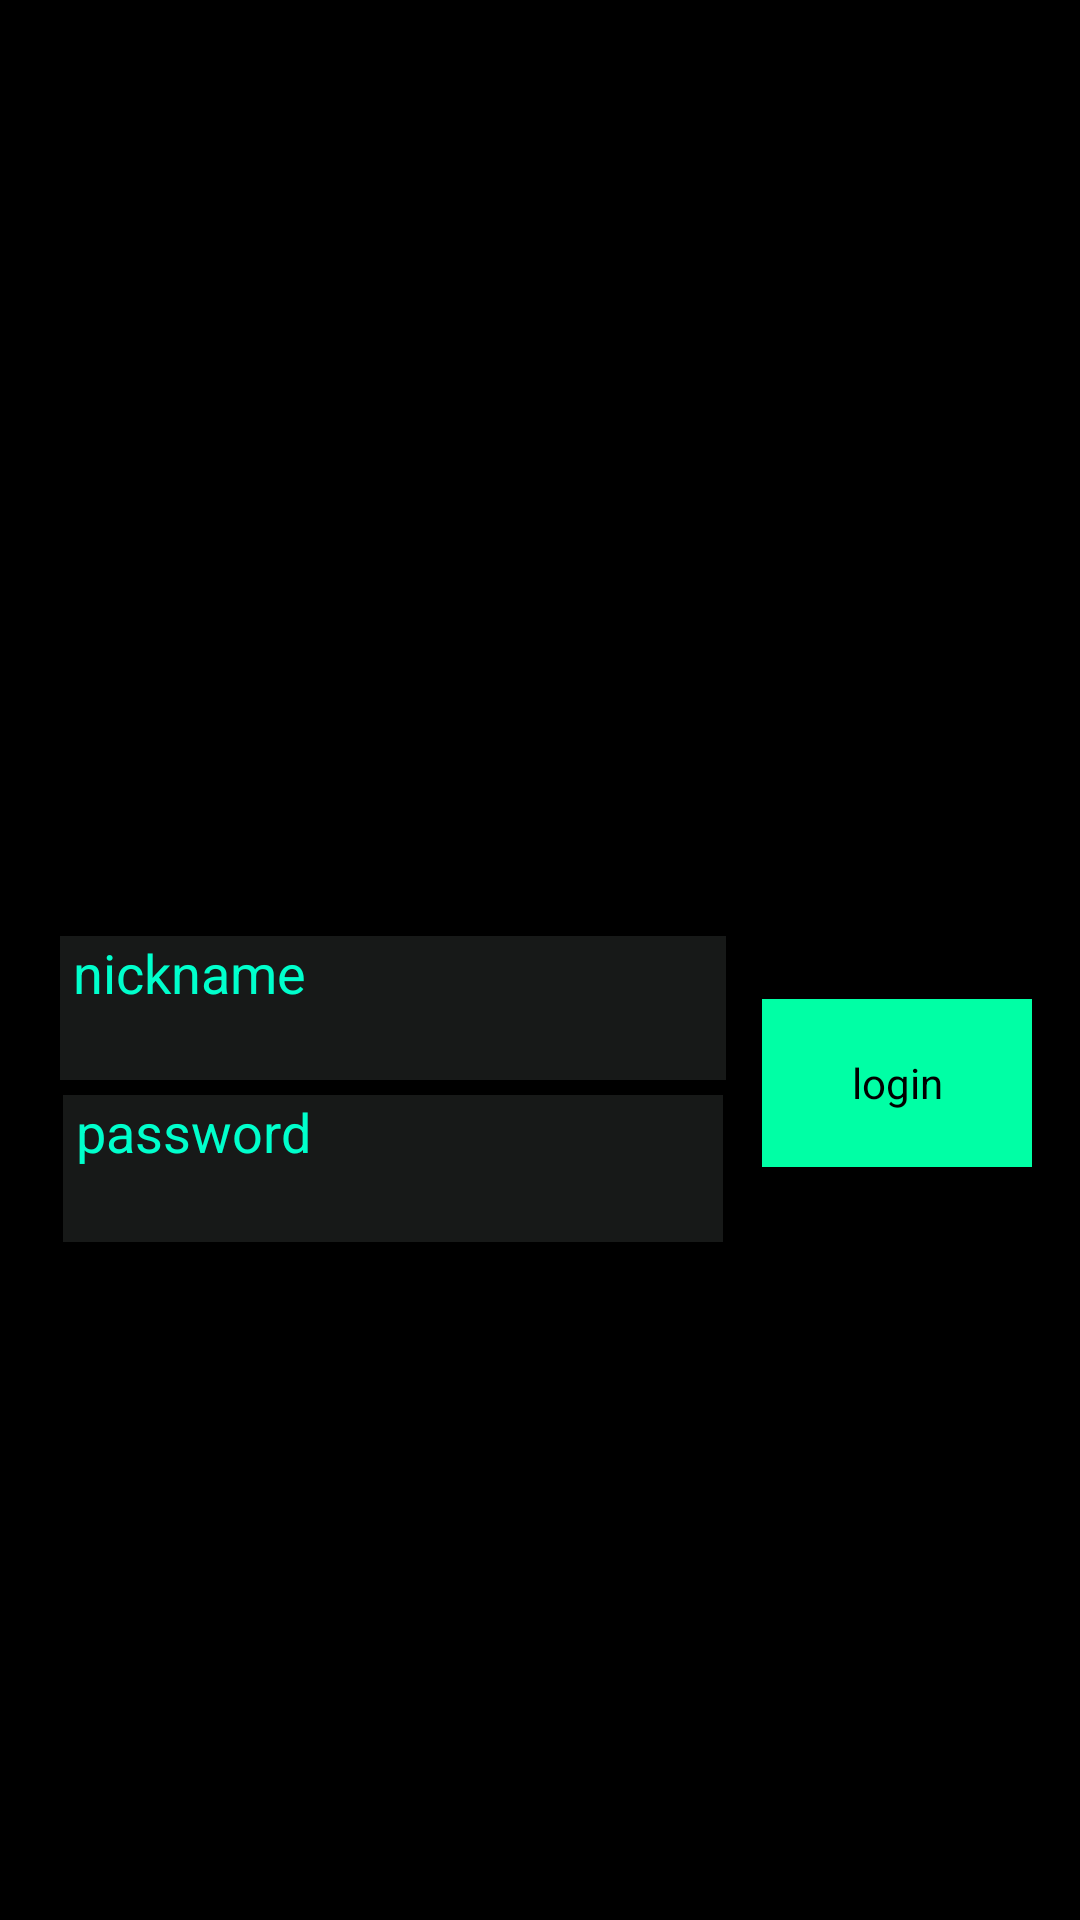

Android layout source for this screen:
<!-- AndroidManifest.xml: application theme android:Theme.Black.NoTitleBar -->
<!-- res/layout/main_activity.xml -->
<?xml version="1.0" encoding="utf-8"?>
<RelativeLayout xmlns:android="http://schemas.android.com/apk/res/android"
    xmlns:app="http://schemas.android.com/apk/res-auto"
    xmlns:tools="http://schemas.android.com/tools"
    android:layout_width="match_parent"
    android:layout_height="match_parent"
    android:background="#000000"
    tools:context=".MainActivity">

    <EditText
        android:id="@+id/nicknameEditText"
        android:layout_width="257dp"
        android:layout_height="48dp"
        android:layout_alignParentStart="true"
        android:layout_alignParentLeft="true"
        android:layout_alignParentTop="true"
        android:layout_alignParentEnd="true"
        android:layout_marginStart="20dp"
        android:layout_marginLeft="20dp"
        android:layout_marginTop="312dp"
        android:layout_marginEnd="118dp"
        android:background="#171918"
        android:ems="10"
        android:gravity="start|top"
        android:hint=" nickname"
        android:inputType="textMultiLine"
        android:maxLength="20"
        android:maxLines="1"
        android:textColorHint="#00FFCC"
        tools:layout_editor_absoluteX="86dp"
        tools:layout_editor_absoluteY="358dp" />

    <EditText
        android:id="@+id/passwordEditText"
        android:layout_width="233dp"
        android:layout_height="49dp"
        android:layout_below="@+id/nicknameEditText"
        android:layout_alignStart="@+id/nicknameEditText"
        android:layout_alignEnd="@+id/nicknameEditText"
        android:layout_alignParentLeft="true"
        android:layout_marginStart="21dp"
        android:layout_marginLeft="42dp"
        android:layout_marginTop="5dp"
        android:layout_marginEnd="1dp"
        android:background="#171918"
        android:ems="10"
        android:gravity="start|top"
        android:hint=" password"
        android:inputType="textMultiLine"
        android:maxLength="20"
        android:maxLines="1"
        android:textColorHint="#00FFCC"
        tools:layout_editor_absoluteX="88dp"
        tools:layout_editor_absoluteY="426dp" />

    <Button
        android:id="@+id/registrationBtn"
        android:layout_width="90dp"
        android:layout_height="56dp"
        android:layout_alignTop="@+id/nicknameEditText"
        android:layout_marginStart="12dp"
        android:layout_marginTop="21dp"
        android:layout_toEndOf="@+id/passwordEditText"
        android:background="#00FFA5"
        android:backgroundTint="#00FFA5"
        android:text="login"
        android:textColor="@color/black"
        tools:layout_editor_absoluteX="289dp"
        tools:layout_editor_absoluteY="388dp" />

</RelativeLayout>
<!-- resources referenced by this layout -->
<resources>
  <color name="black">#FF000000</color>
</resources>
